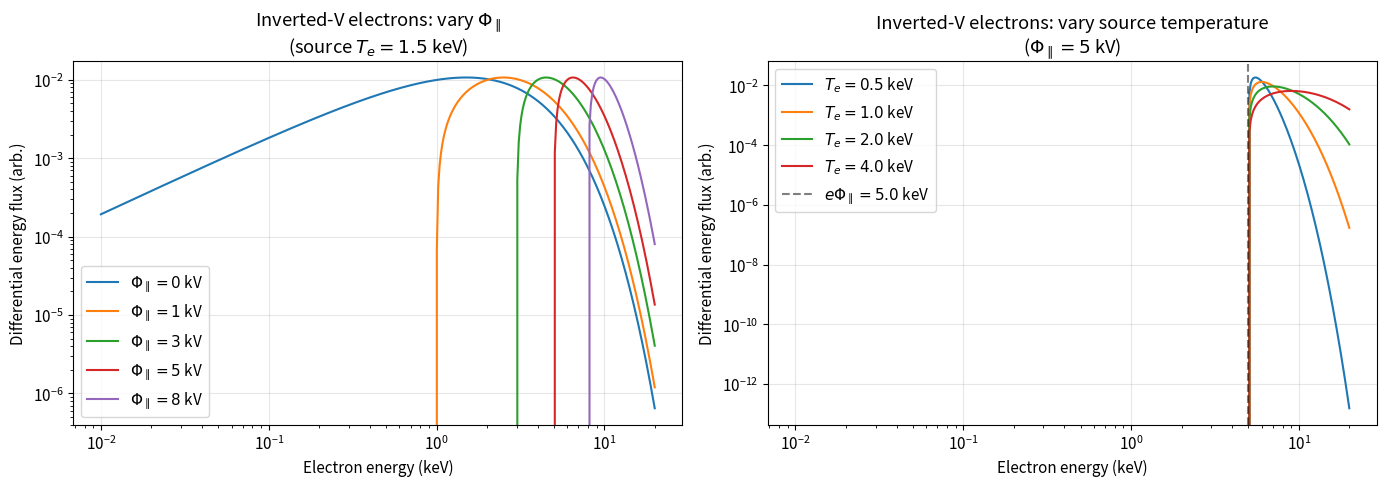
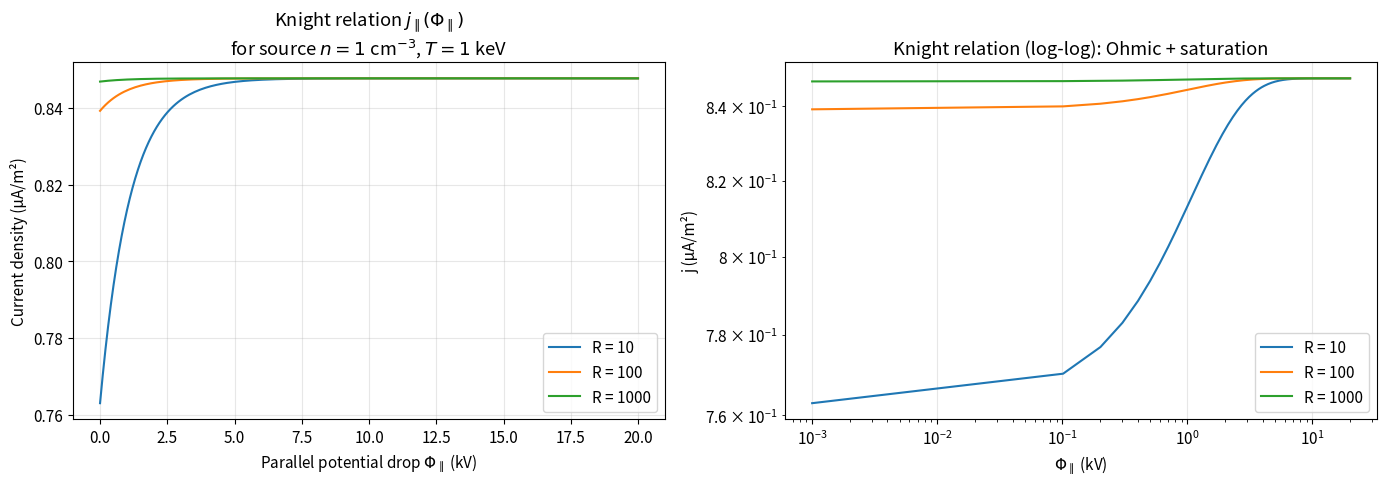
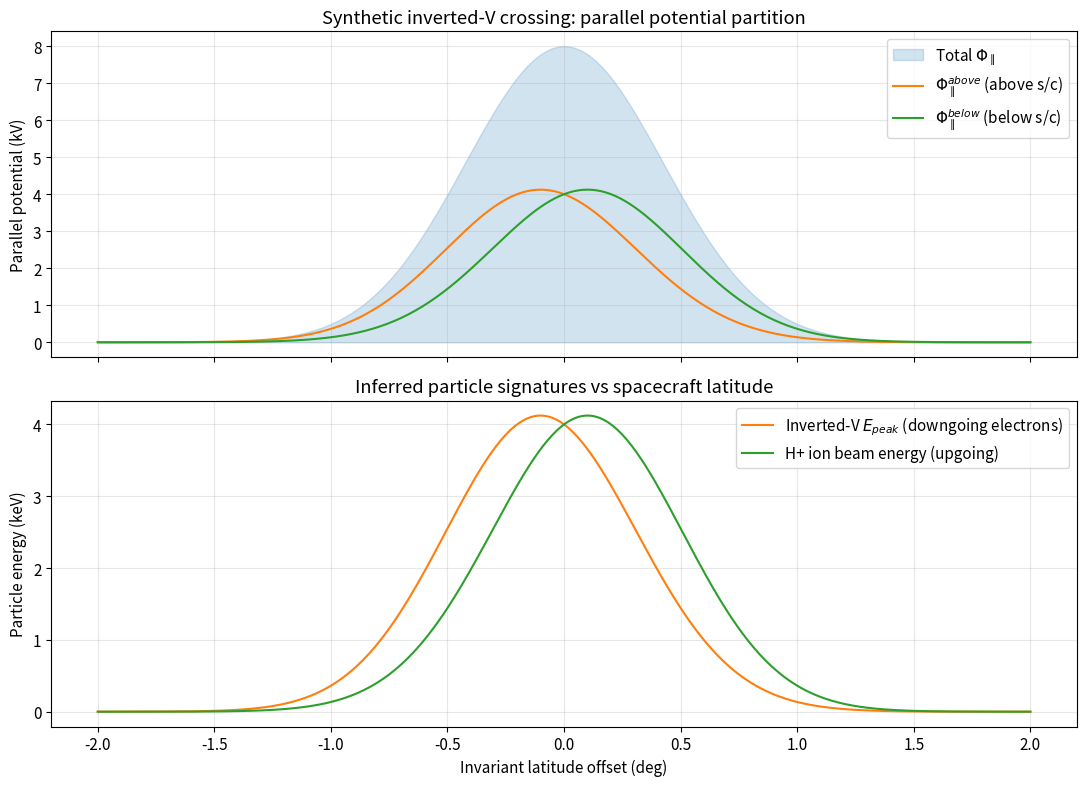
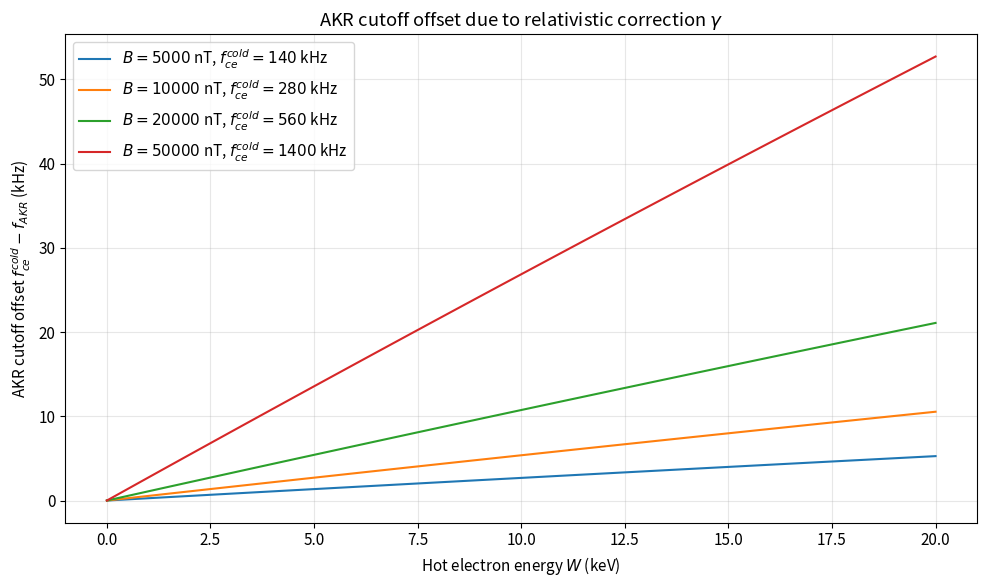

Here is the Python script that generated these plots, in order:
import numpy as np
import matplotlib.pyplot as plt
from scipy import integrate

plt.rcParams.update({
    "figure.figsize": (10, 6),
    "font.size": 11,
    "axes.grid": True,
    "grid.alpha": 0.3,
})

# Physical constants (SI)
E_CHARGE = 1.602176634e-19   # elementary charge, C
M_E = 9.1093837015e-31       # electron mass, kg
M_P = 1.67262192369e-27      # proton mass, kg
K_B = 1.380649e-23           # Boltzmann constant, J/K
C_LIGHT = 2.99792458e8       # speed of light, m/s
EPS_0 = 8.8541878128e-12     # vacuum permittivity, F/m
MU_0 = 1.25663706212e-6      # vacuum permeability, N/A^2

# Convenience: convert eV <-> J
EV_TO_J = E_CHARGE

print("Constants loaded / 상수 로드 완료")

def debye_length(n_e_cm3: float, T_e_eV: float) -> float:
    """Compute electron Debye length.

    Args:
        n_e_cm3: Electron number density (cm^-3).
        T_e_eV: Electron temperature (eV).

    Returns:
        Debye length in meters.
    """
    n_e = n_e_cm3 * 1e6  # cm^-3 -> m^-3
    T_e_J = T_e_eV * EV_TO_J
    return np.sqrt(EPS_0 * T_e_J / (n_e * E_CHARGE**2))


def plasma_frequency(n_e_cm3: float) -> float:
    """Compute electron plasma frequency in Hz.

    Args:
        n_e_cm3: Electron number density (cm^-3).

    Returns:
        Plasma frequency f_pe in Hz.
    """
    n_e = n_e_cm3 * 1e6
    omega_pe = np.sqrt(n_e * E_CHARGE**2 / (EPS_0 * M_E))
    return omega_pe / (2 * np.pi)


def cyclotron_frequency(B_T: float, mass_kg: float = M_E) -> float:
    """Compute (non-relativistic) cyclotron frequency in Hz.

    Args:
        B_T: Magnetic field magnitude (T).
        mass_kg: Particle mass (kg). Defaults to electron mass.

    Returns:
        Cyclotron frequency in Hz.
    """
    omega_c = E_CHARGE * B_T / mass_kg
    return omega_c / (2 * np.pi)


def inertial_length(n_cm3: float, mass_kg: float = M_E) -> float:
    """Compute species inertial length c/omega_p.

    Args:
        n_cm3: Number density (cm^-3).
        mass_kg: Particle mass (kg). Defaults to electron mass.

    Returns:
        Inertial length in meters.
    """
    n = n_cm3 * 1e6
    omega_p = np.sqrt(n * E_CHARGE**2 / (EPS_0 * mass_kg))
    return C_LIGHT / omega_p


# Representative AAR conditions / 대표적인 AAR 조건
scenarios = {
    "Low altitude (~1000 km)": {"n_e": 1.0e4, "T_e": 0.2, "B": 3.0e-5},
    "Mid altitude (~3000 km)": {"n_e": 1.0e2, "T_e": 50.0, "B": 1.5e-5},
    "AKR cavity (~4000 km)":   {"n_e": 0.1,    "T_e": 5000.0, "B": 1.0e-5},
}

print(f"{'Scenario':<28}{'n_e [cm^-3]':>14}{'T_e [eV]':>12}{'B [nT]':>10}{'lambda_D [m]':>15}{'f_pe [kHz]':>13}{'f_ce [kHz]':>13}{'c/omega_pe [km]':>18}")
print("-" * 120)
for label, s in scenarios.items():
    lam = debye_length(s["n_e"], s["T_e"])
    fpe = plasma_frequency(s["n_e"]) / 1e3
    fce = cyclotron_frequency(s["B"]) / 1e3
    c_ope = inertial_length(s["n_e"]) / 1e3
    print(f"{label:<28}{s['n_e']:>14.2e}{s['T_e']:>12.1f}{s['B']*1e9:>10.0f}{lam:>15.2f}{fpe:>13.1f}{fce:>13.1f}{c_ope:>18.2f}")

print("\nKey observation / 핵심 관찰: in the AKR cavity, f_pe (~3 kHz) << f_ce (~280 kHz),\n  the necessary condition for the cyclotron-maser instability.\nAKR 공동 안에서 f_pe << f_ce — 사이클로트론 메이저 불안정의 필요 조건.")

def maxwellian_eflux(E_eV: np.ndarray, n_cm3: float, T_eV: float,
                    Phi_kV: float = 0.0) -> np.ndarray:
    """Compute differential electron energy flux for an accelerated Maxwellian.

    The source distribution is an isotropic Maxwellian at density n and temperature T.
    After acceleration through a parallel potential drop Phi (electrons gain energy),
    a particle observed at energy E originated at energy E - e*Phi.

    Differential energy flux (units: eV / cm^2 / s / sr / eV) is approximated as:
        J_E(E) = (E/(2 pi m_e^2)) * f(v(E - eP))
    where f is the (shifted) Maxwellian.

    Args:
        E_eV: Observation energies (eV).
        n_cm3: Source density (cm^-3).
        T_eV: Source temperature (eV).
        Phi_kV: Parallel potential drop (kV). 0 means no acceleration.

    Returns:
        Differential energy flux at each E_eV (cm^-2 s^-1 sr^-1 eV^-1).
    """
    Phi_eV = Phi_kV * 1e3
    E_source = E_eV - Phi_eV  # source-frame energy
    flux = np.zeros_like(E_eV, dtype=float)
    valid = E_source > 0
    # Convert to SI for the prefactor; final units cm^-2 s^-1 sr^-1 eV^-1
    n = n_cm3 * 1e6  # m^-3
    T_J = T_eV * EV_TO_J
    # Maxwellian f(E) ∝ n * (m/(2 pi T))^(3/2) * exp(-E/T)
    # Differential energy flux J_E = (2E/m^2) f * (m/(2 pi T))? — use standard form:
    # j_E (in /cm^2/s/sr/eV) = (2 n / sqrt(pi)) * (E / T^(3/2)) * exp(-E/T) where E,T in eV
    j_E_eV = (2 * n_cm3 / np.sqrt(np.pi)) * (E_source[valid] / T_eV**1.5) * np.exp(-E_source[valid] / T_eV)
    # Convert /cm^3 prefactor: this expression already gives cm^-2 s^-1 sr^-1 eV^-1 for n in cm^-3 and v in km/s -- normalized form
    flux[valid] = j_E_eV * 1.0  # keep in arbitrary units; we normalize for plotting
    return flux


fig, axes = plt.subplots(1, 2, figsize=(14, 5))
E = np.logspace(1, 4.3, 400)  # 10 eV to 20 keV

# Left: vary Phi for a fixed source
T_src = 1500.0  # 1.5 keV
for Phi in [0, 1, 3, 5, 8]:
    j = maxwellian_eflux(E, n_cm3=1.0, T_eV=T_src, Phi_kV=Phi)
    axes[0].plot(E / 1e3, j, label=f"$\\Phi_\\parallel = {Phi}$ kV")
axes[0].set_xscale("log")
axes[0].set_yscale("log")
axes[0].set_xlabel("Electron energy (keV)")
axes[0].set_ylabel("Differential energy flux (arb.)")
axes[0].set_title("Inverted-V electrons: vary $\\Phi_\\parallel$\n(source $T_e=1.5$ keV)")
axes[0].legend()

# Right: vary source temperature for fixed Phi
Phi_fixed = 5.0
for T in [500, 1000, 2000, 4000]:
    j = maxwellian_eflux(E, n_cm3=1.0, T_eV=T, Phi_kV=Phi_fixed)
    axes[1].plot(E / 1e3, j, label=f"$T_e = {T/1000:.1f}$ keV")
axes[1].axvline(Phi_fixed, ls="--", color="k", alpha=0.5, label=f"$e\\Phi_\\parallel = {Phi_fixed}$ keV")
axes[1].set_xscale("log")
axes[1].set_yscale("log")
axes[1].set_xlabel("Electron energy (keV)")
axes[1].set_ylabel("Differential energy flux (arb.)")
axes[1].set_title("Inverted-V electrons: vary source temperature\n($\\Phi_\\parallel = 5$ kV)")
axes[1].legend()
plt.tight_layout()
plt.show()

print("Observation: peak energy ≈ e*Phi + (1-2)*T_e (the 'monoenergetic' inverted-V signature).")
print("관찰: 최고 에너지 ≈ e*Phi + (1-2)*T_e (인버티드-V '단색' 서명).")

def knight_current(Phi_kV: np.ndarray, n_cm3: float, T_eV: float, R: float) -> np.ndarray:
    """Compute Knight (1973) field-aligned current density.

    j_par = e n sqrt(T/(2 pi m)) * [ 1 - {1 + (R-1) exp(-eP / T(R-1))}^{-1} * exp(-eP/T) ]
    Simplified (and equivalent for the relevant regime):
    j_par = j_th * { 1 - exp(-eP/T) * [1 + (R-1)*exp(-eP/(T(R-1)))]^{-1} }

    Args:
        Phi_kV: Parallel potential drops (kV).
        n_cm3: Source density (cm^-3).
        T_eV: Source temperature (eV).
        R: Magnetic-mirror ratio between ionosphere and source.

    Returns:
        Current density j_par in A/m^2.
    """
    n = n_cm3 * 1e6  # m^-3
    T_J = T_eV * EV_TO_J
    j_th = E_CHARGE * n * np.sqrt(T_J / (2 * np.pi * M_E))  # A/m^2
    P_eV = Phi_kV * 1e3
    x = P_eV / T_eV  # dimensionless
    # The Knight (1973) formula, in compact form:
    factor = 1.0 - (1.0 / (1.0 + (R - 1.0) * np.exp(-x / (R - 1.0)))) * np.exp(-x)
    return j_th * factor


Phi_axis = np.linspace(0.001, 20, 200)  # kV
fig, axes = plt.subplots(1, 2, figsize=(14, 5))

for R in [10, 100, 1000]:
    j = knight_current(Phi_axis, n_cm3=1.0, T_eV=1000, R=R) * 1e6  # to microA/m^2
    axes[0].plot(Phi_axis, j, label=f"R = {R}")
axes[0].set_xlabel("Parallel potential drop $\\Phi_\\parallel$ (kV)")
axes[0].set_ylabel("Current density (μA/m²)")
axes[0].set_title("Knight relation $j_\\parallel(\\Phi_\\parallel)$\nfor source $n=1$ cm$^{-3}$, $T=1$ keV")
axes[0].legend()

# Log-log to see Ohmic and saturated regimes
for R in [10, 100, 1000]:
    j = knight_current(Phi_axis, n_cm3=1.0, T_eV=1000, R=R) * 1e6
    axes[1].plot(Phi_axis, j, label=f"R = {R}")
axes[1].set_xscale("log")
axes[1].set_yscale("log")
axes[1].set_xlabel("$\\Phi_\\parallel$ (kV)")
axes[1].set_ylabel("j (μA/m²)")
axes[1].set_title("Knight relation (log-log): Ohmic + saturation")
axes[1].legend()
plt.tight_layout()
plt.show()

print("Knight relation behavior / Knight 관계 거동:")
print("  - Small Phi (Phi << T/e): linear (Ohmic) / 작은 Phi에서 선형 (옴 영역)")
print("  - Large Phi: saturates at j_th = e n sqrt(T / 2 pi m_e) / 큰 Phi에서 j_th로 포화")
print("  - Mirror ratio R sets the rollover (steeper for larger R)")

def ion_beam_energy(Phi_kV: float, q: int = 1) -> float:
    """Return ion beam energy from a given parallel potential drop.

    Args:
        Phi_kV: Parallel potential drop (kV).
        q: Ion charge state. Defaults to 1.

    Returns:
        Beam energy (keV).
    """
    return q * Phi_kV  # since 1 e * 1 kV = 1 keV


# Simulate a synthetic FAST pass over an inverted-V arc:
# parallel potential along the field has a Gaussian-like distribution
# splitting into 'above' and 'below' the spacecraft as the spacecraft crosses the arc.

latitude_deg = np.linspace(-2.0, 2.0, 401)  # invariant latitude offset (deg)
phi_total = 8.0 * np.exp(-(latitude_deg / 0.6)**2)  # kV, total integrated potential

# Assume the spacecraft is mid-AAR: half above, half below at the arc center,
# but elsewhere the partition shifts (model the partition smoothly):
fraction_below = 0.5 + 0.3 * np.tanh(latitude_deg)
phi_below = phi_total * fraction_below
phi_above = phi_total - phi_below

E_inv_V_peak = phi_above + 0.0  # ignoring T contribution for simplicity
E_ion_beam = phi_below          # H+ beam energy = phi_below in keV

fig, axes = plt.subplots(2, 1, figsize=(11, 8), sharex=True)
axes[0].fill_between(latitude_deg, 0, phi_total, alpha=0.2, color="C0", label="Total $\\Phi_\\parallel$")
axes[0].plot(latitude_deg, phi_above, label="$\\Phi_\\parallel^{above}$ (above s/c)", color="C1")
axes[0].plot(latitude_deg, phi_below, label="$\\Phi_\\parallel^{below}$ (below s/c)", color="C2")
axes[0].set_ylabel("Parallel potential (kV)")
axes[0].set_title("Synthetic inverted-V crossing: parallel potential partition")
axes[0].legend()

axes[1].plot(latitude_deg, E_inv_V_peak, label="Inverted-V $E_{peak}$ (downgoing electrons)", color="C1")
axes[1].plot(latitude_deg, E_ion_beam, label="H+ ion beam energy (upgoing)", color="C2")
axes[1].set_xlabel("Invariant latitude offset (deg)")
axes[1].set_ylabel("Particle energy (keV)")
axes[1].set_title("Inferred particle signatures vs spacecraft latitude")
axes[1].legend()
plt.tight_layout()
plt.show()

print("In the upward-current region:")
print("   E_inverted_V_peak  =  e * Phi_above (potential above the spacecraft)")
print("   E_ion_beam         =  q * Phi_below (potential below the spacecraft)")
print("   Sum               =  total field-aligned potential drop on the flux tube")
print("\n상향 전류 영역에서:")
print("   E_인버티드V_최고  =  e * Phi_above (위성 위의 전위)")
print("   E_이온_빔         =  q * Phi_below (위성 아래의 전위)")
print("   합               =  자속관의 총 자기장선 평행 전위 강하")

def gamma_factor(W_keV: float) -> float:
    """Compute relativistic Lorentz factor from kinetic energy.

    Args:
        W_keV: Kinetic energy (keV).

    Returns:
        Lorentz factor gamma = 1 + W/(m_e c^2).
    """
    m_e_c2_keV = M_E * C_LIGHT**2 / (1e3 * EV_TO_J)  # ~511 keV
    return 1.0 + W_keV / m_e_c2_keV


def akr_cutoff_frequency(B_T: float, W_keV: float) -> float:
    """Compute AKR cutoff frequency assuming relativistic cyclotron-maser emission.

    Args:
        B_T: Local magnetic field strength (T).
        W_keV: Hot electron kinetic energy (keV).

    Returns:
        AKR cutoff in Hz.
    """
    f_ce_cold = cyclotron_frequency(B_T)
    return f_ce_cold / gamma_factor(W_keV)


W_axis = np.linspace(0, 20, 100)
B_values_T = [0.5e-5, 1.0e-5, 2.0e-5, 5.0e-5]

fig, ax = plt.subplots(figsize=(10, 6))
for B in B_values_T:
    f_cold = cyclotron_frequency(B)
    f_akr = np.array([akr_cutoff_frequency(B, W) for W in W_axis])
    label = f"$B = {B*1e9:.0f}$ nT, $f_{{ce}}^{{cold}} = {f_cold/1e3:.0f}$ kHz"
    ax.plot(W_axis, (f_cold - f_akr) / 1e3, label=label)
ax.set_xlabel("Hot electron energy $W$ (keV)")
ax.set_ylabel("AKR cutoff offset $f_{ce}^{cold} - f_{AKR}$ (kHz)")
ax.set_title("AKR cutoff offset due to relativistic correction $\\gamma$")
ax.legend()
plt.tight_layout()
plt.show()

# Numerical check matching the worked example in the notes
B_demo = 1.8e-5  # T, ~AKR source altitude
W_demo = 5.0     # keV
f_cold = cyclotron_frequency(B_demo) / 1e3
f_akr  = akr_cutoff_frequency(B_demo, W_demo) / 1e3
print(f"At B = {B_demo*1e9:.0f} nT, W = {W_demo} keV:")
print(f"   Cold cyclotron frequency = {f_cold:.1f} kHz")
print(f"   AKR cutoff (relativistic) = {f_akr:.1f} kHz")
print(f"   Offset = {f_cold - f_akr:.2f} kHz ({100*(f_cold-f_akr)/f_cold:.2f}% below f_ce_cold)")
print("\nFAST's combined wave + particle measurements verified this match for the first time on the same flux tube.")
print("FAST의 결합된 파동·입자 측정은 동일 자속관에서 처음으로 이 일치를 입증했다.")
